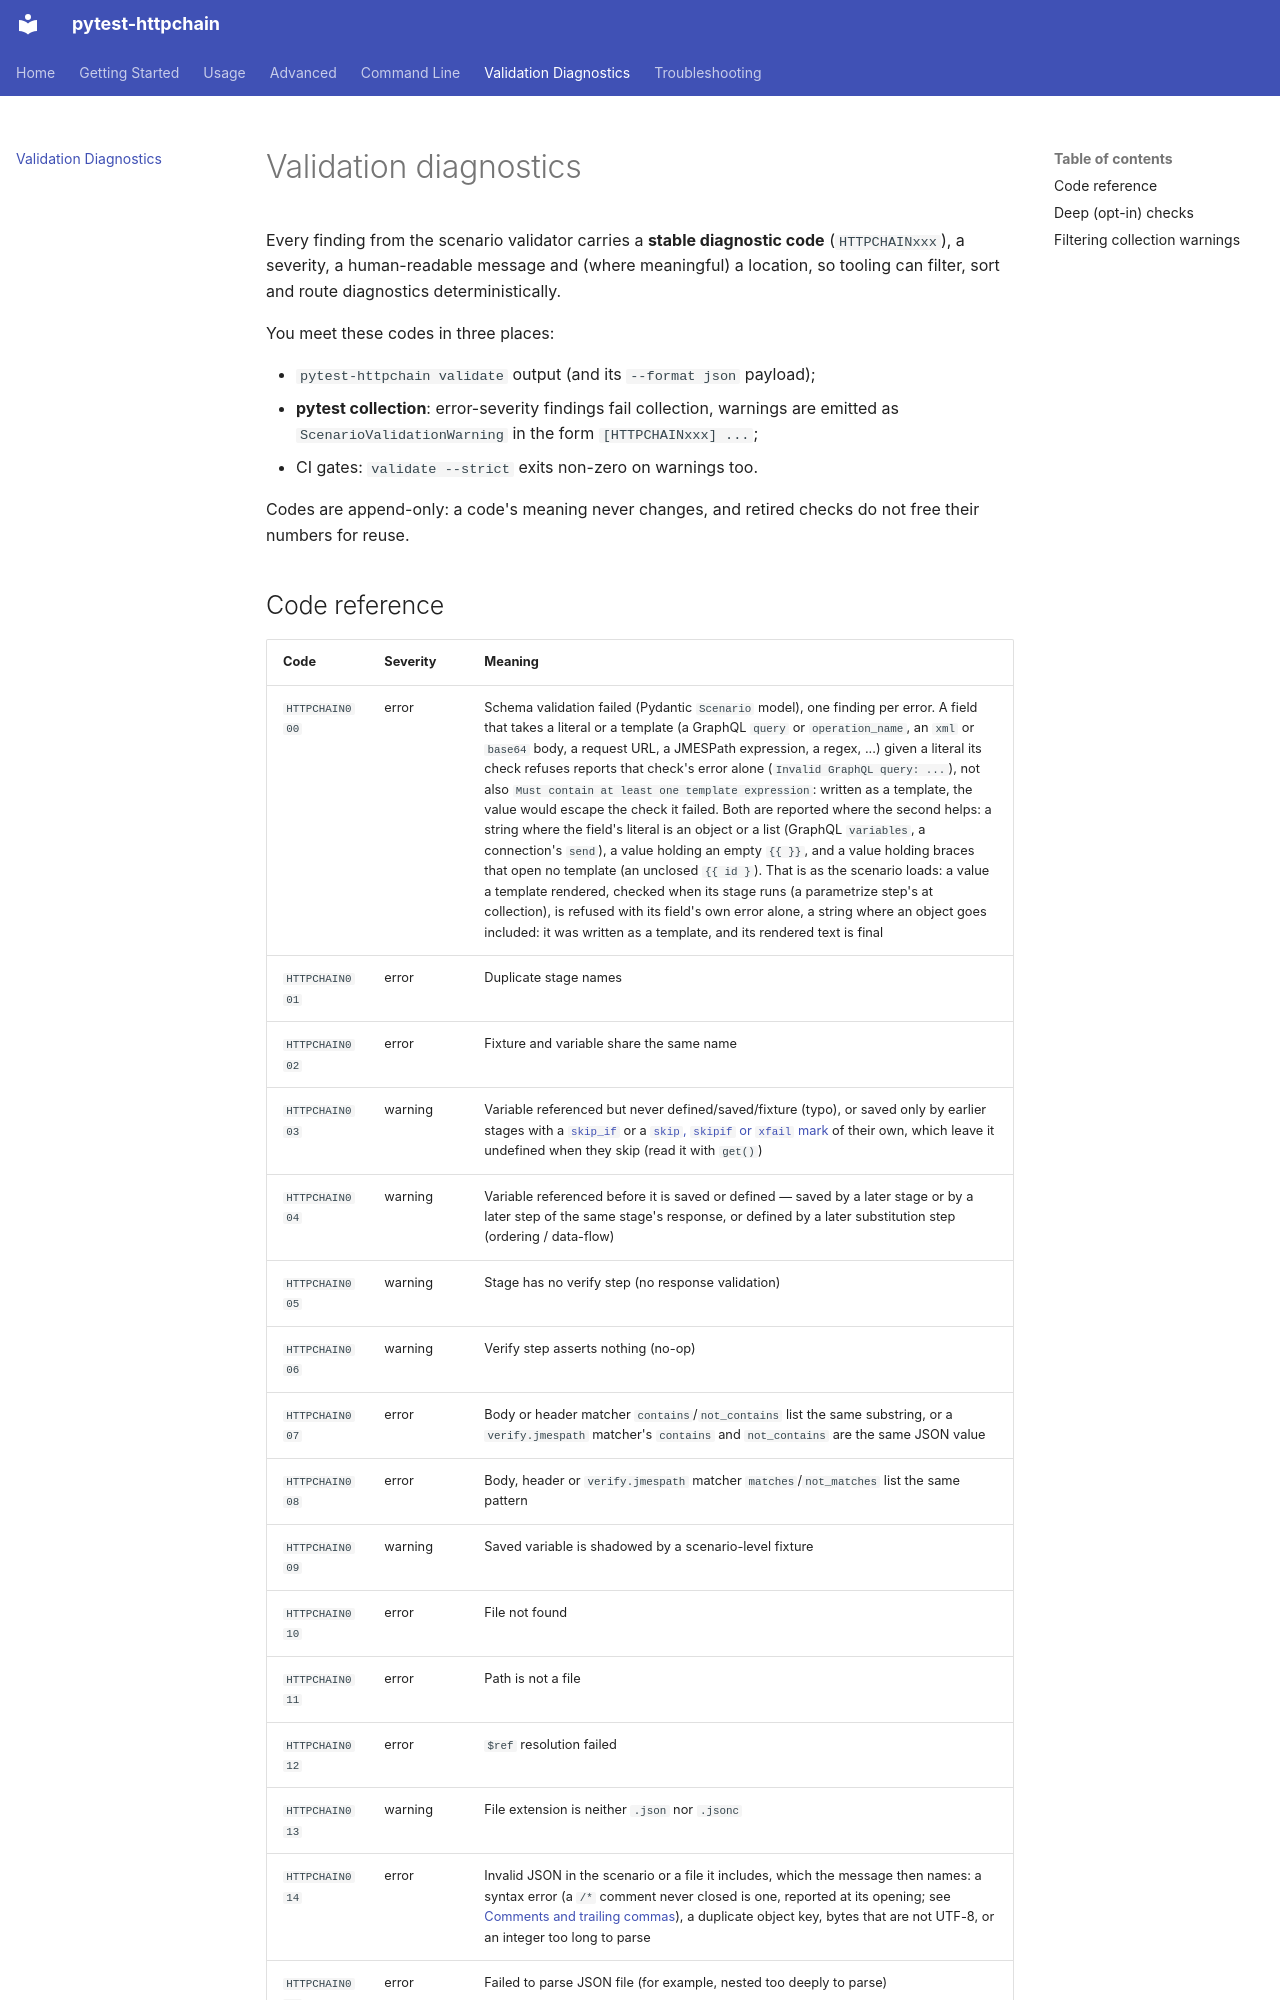

repository: aeresov/pytest-httpchain · page: diagnostics/index.html · generator: mkdocs

# Validation diagnostics

Every finding from the scenario validator carries a **stable diagnostic code**
(`HTTPCHAINxxx`), a severity, a human-readable message and (where meaningful) a
location, so tooling can filter, sort and route diagnostics deterministically.

You meet these codes in three places:

- `pytest-httpchain validate` output (and its `--format json` payload);
- **pytest collection**: error-severity findings fail collection, warnings are
  emitted as `ScenarioValidationWarning` in the form `[HTTPCHAINxxx] ...`;
- CI gates: `validate --strict` exits non-zero on warnings too.

Codes are append-only: a code's meaning never changes, and retired checks do
not free their numbers for reuse.
